Run: headless pygame with SDL's dummy video driver; simulated clock (each Clock.tick advances the game by its frame time, no real sleeping); random seed 0; keys injected as events and as key.get_pressed() state; mouse plan: one left click at the window centre at the start of phase 2, then a move to the lower-right quarter at the start of phase 3.
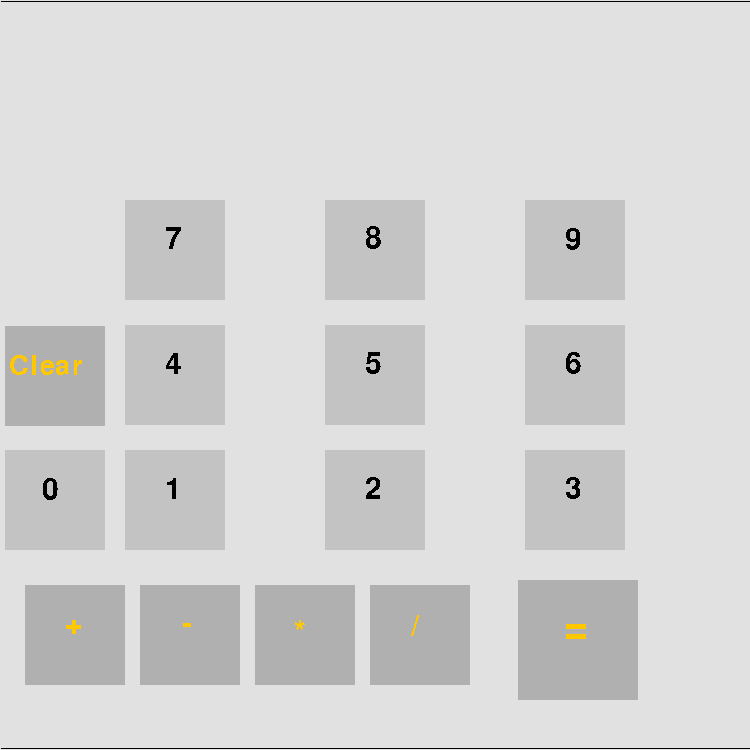
Frame 1 of 4 · flips 1–60 · no input
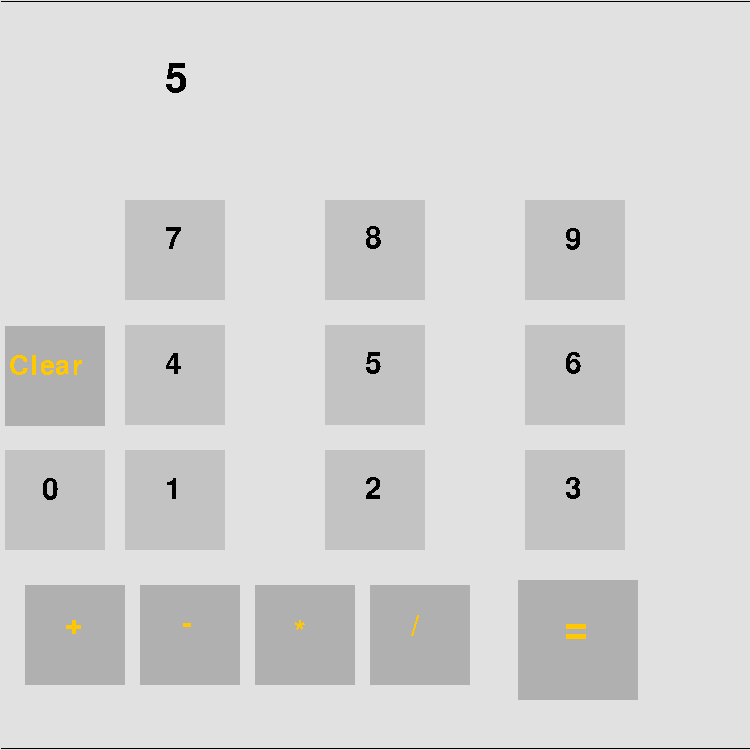
Frame 2 of 4 · flips 61–180 · clicked the window centre · tapped SPACE, RETURN · held RIGHT (→), D
Frame 3 of 4 · flips 181–300 · moved the mouse to the lower-right quarter · held DOWN (↓), S · screen unchanged from frame 2, image omitted
Frame 4 of 4 · flips 301–420 · held LEFT (←), A, UP (↑), W · screen unchanged from frame 3, image omitted

The pygame program that drew these frames:

import pygame
pygame.font.init()
running = True
background_colour = (225,225,225)
black = (0,0,0)
screen = pygame.display.set_mode((750, 750))
pygame.display.set_caption('Calculator')
screen.fill(background_colour)
num1 = ""
num2 = ""
operator = ""
current_value = 1
equation = ""
third = False
ansnum = False
colour = (195,195,195)
colour2 = (176,176,176)
my_font = pygame.font.SysFont('Times New Roman', 45)
my_font2 = pygame.font.SysFont('Times New Roman', 60)
my_font3 = pygame.font.SysFont('Times New Roman', 40)
#FUNCTIONS
def addition(val):
    global equation,num1,num2
    if ansnum == False:

        equation += val                   
        if current_value == 1:
            num1 += val
        else:
            num2 += val 
def plusign(val):
    global operator,current_value,third,ansnum,equation,num1,num2
    if third == False:
        equation += val
        ansnum = False
        screen.fill(pygame.Color(background_colour)) # erases the entire screen surface   
        current_value = 2  
        operator = val
        third = True
    else:
        if operator == "+":
            screen.fill(pygame.Color(background_colour)) # erases the entire screen surface
            equation = str(float(num1)+float(num2))
        if operator == "-":
            screen.fill(pygame.Color(background_colour)) # erases the entire screen surface
            equation = str(float(num1)-float(num2))
        if operator == "*":
            screen.fill(pygame.Color(background_colour)) # erases the entire screen surface
            equation = str(float(num1)*float(num2))  
        if operator == "/":
            screen.fill(pygame.Color(background_colour)) # erases the entire screen surface
            equation = str(float(num1)/float(num2))
        num1 = equation
        equation += val
        num2 = ""
        operator = val
        current_value = 2                       
        ansnum = False

while running:
#DRAWINGS  0-9   
    pygame.draw.line(screen,black, (1,1), (749,1))
    pygame.draw.line(screen,black, (1,748), (749,748))
    
    pygame.draw.rect(screen, colour, pygame.Rect(125, 200, 100, 100))
    text_surface = my_font.render('7', False, (0, 0, 0))   
    screen.blit(text_surface, (165,225))

    pygame.draw.rect(screen, colour, pygame.Rect(325, 200, 100, 100))
    text_surface = my_font.render('8', False, (0, 0, 0))   
    screen.blit(text_surface, (365,225))

    pygame.draw.rect(screen, colour, pygame.Rect(525, 200, 100, 100))
    text_surface = my_font.render('9', False, (0, 0, 0))   
    screen.blit(text_surface, (565,225))

    pygame.draw.rect(screen, colour, pygame.Rect(125, 325, 100, 100))
    text_surface = my_font.render('4', False, (0, 0, 0))   
    screen.blit(text_surface, (165,350))

    pygame.draw.rect(screen, colour, pygame.Rect(325, 325, 100, 100))
    text_surface = my_font.render('5', False, (0, 0, 0))   
    screen.blit(text_surface, (365,350))

    pygame.draw.rect(screen, colour, pygame.Rect(525, 325, 100, 100))
    text_surface = my_font.render('6', False, (0, 0, 0))   
    screen.blit(text_surface, (565,350)) 

    pygame.draw.rect(screen, colour, pygame.Rect(125, 450, 100, 100))
    text_surface = my_font.render('1', False, (0, 0, 0))   
    screen.blit(text_surface, (165,475))

    pygame.draw.rect(screen, colour, pygame.Rect(325, 450, 100, 100))
    text_surface = my_font.render('2', False, (0, 0, 0))   
    screen.blit(text_surface, (365,475))

    pygame.draw.rect(screen, colour, pygame.Rect(525, 450, 100, 100))
    text_surface = my_font.render('3', False, (0, 0, 0))   
    screen.blit(text_surface, (565,475))

    pygame.draw.rect(screen, colour2, pygame.Rect(25, 585, 100, 100))
    text_surface = my_font.render('+', False, (255, 200, 0))   
    screen.blit(text_surface, (65,610))

    pygame.draw.rect(screen, colour2, pygame.Rect(140, 585, 100, 100))
    text_surface = my_font.render('-', False, (255, 200, 0))   
    screen.blit(text_surface, (182,609))  

    pygame.draw.rect(screen, colour2, pygame.Rect(255, 585, 100, 100))
    text_surface = my_font.render('*', False, (255, 200, 0))   
    screen.blit(text_surface, (294,618))    

    pygame.draw.rect(screen, colour2, pygame.Rect(370, 585, 100, 100))
    text_surface = my_font.render('/', False, (255, 200, 0))   
    screen.blit(text_surface, (411,612))

    pygame.draw.rect(screen, colour2, pygame.Rect(518, 580, 120, 120))
    text_surface = my_font2.render('=', False, (255, 200, 0))   
    screen.blit(text_surface, (564,608))  

    pygame.draw.rect(screen, colour, pygame.Rect(5, 450, 100, 100))
    text_surface = my_font.render('0', False, (0, 0, 0))   
    screen.blit(text_surface, (42,476))  
#CLEAR
    pygame.draw.rect(screen, colour2, pygame.Rect(5, 326, 100, 100))
    text_surface = my_font3.render('Clear', False, (255, 200, 0))   
    screen.blit(text_surface, (9,353))
    
    text_surface = my_font2.render(equation, False, (0, 0, 0))  
    screen.blit(text_surface, (165,60))
#FUNCTIONS
    pygame.display.update()
    for event in pygame.event.get():

        if event.type == pygame.QUIT:         
            running = False   
        #Clicking
        if event.type == pygame.MOUSEBUTTONDOWN:
            pos = pygame.mouse.get_pos()
            if pos[0]>125 and pos[0]<225 and pos[1]>450 and pos[1]<550:
                addition("1")
            if pos[0]>325 and pos[0]<425 and pos[1]>450 and pos[1]<550:
                addition("2")
            if pos[0]>525 and pos[0]<625 and pos[1]>450 and pos[1]<550:
                addition("3")                        
            if pos[0]>125 and pos[0]<225 and pos[1]>325 and pos[1]<425:
                addition("4")                     
            if pos[0]>325 and pos[0]<425 and pos[1]>325 and pos[1]<425:
                addition("5") 
            if pos[0]>525 and pos[0]<625 and pos[1]>325 and pos[1]<425:
                addition("6") 
            if pos[0]>125 and pos[0]<225 and pos[1]>200 and pos[1]<300:
                addition("7") 
            if pos[0]>325 and pos[0]<425 and pos[1]>200 and pos[1]<300:
                addition("8")
            if pos[0]>525 and pos[0]<625 and pos[1]>200 and pos[1]<300:
                addition("9")
            if pos[0]>5 and pos[0]<105 and pos[1]>450 and pos[1]<550:
                addition("0")
                #OPERATIONS OR SYMBOLS
            #PLUS                     
            if pos[0]>25 and pos[0]<125 and pos[1]>585 and pos[1]<685:
                plusign("+")
                    
            #MINUS                                               
            if pos[0]>140 and pos[0]<240 and pos[1]>585 and pos[1]<685:
                plusign("-")
                       
            #MULTIPLICATION                        
            if pos[0]>255 and pos[0]<355 and pos[1]>585 and pos[1]<685:
                plusign("*")
            #DIVISION                            
            if pos[0]>370 and pos[0]<470 and pos[1]>585 and pos[1]<685:
                plusign("/")                          
            #CLEAR BUTTON                        
            if pos[0]>5 and pos[0]<105 and pos[1]>326 and pos[1]<426:
                num1 = ""
                num2 = ""
                equation = ""
                operator = ""
                current_value = 1 
                screen.fill(pygame.Color(background_colour))     
                ansnum = False                   

            #EQUALS OPERATION    
            if pos[0]>520 and pos[0]<640 and pos[1]>580 and pos[1]<700:
                equation += "="
                if operator == "+":
                    screen.fill(pygame.Color(background_colour)) # erases the entire screen surface
                    equation = str(float(num1)+float(num2))
                if operator == "-":
                    screen.fill(pygame.Color(background_colour)) # erases the entire screen surface
                    equation = str(float(num1)-float(num2))
                if operator == "*":
                    screen.fill(pygame.Color(background_colour)) # erases the entire screen surface
                    equation = str(float(num1)*float(num2))  
                if operator == "/":
                    screen.fill(pygame.Color(background_colour)) # erases the entire screen surface
                    equation = str(float(num1)/float(num2))    
                num1 = equation
                num2 = ""
                operator = ""
                current_value = 1
                ansnum = True
